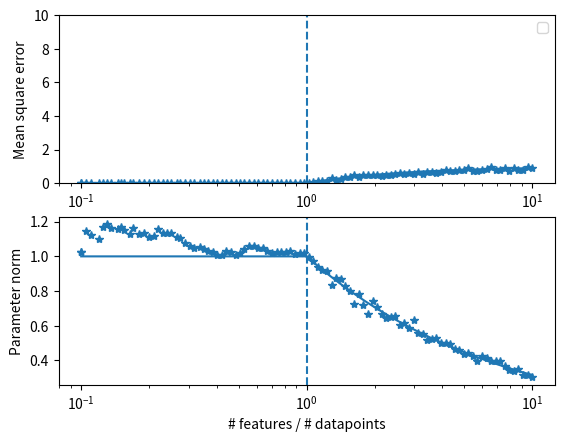

Recreate this plot in Python.
import numpy as np  #
import scipy.linalg as linalg


def train_and_evaluate(n_samples, n_features, n_test, noise_std, parameter_norm, seed,
                       datagen_parameter='gaussian-prior'):
    rng = np.random.RandomState(seed)

    # Get parameter
    if datagen_parameter == 'gaussian-prior':
        beta = parameter_norm / np.sqrt(n_features) * rng.randn(n_features)
    elif datagen_parameter == 'constant':
        beta = parameter_norm / np.sqrt(n_features) * np.ones(n_features)

    # Generate training data
    # Get X matrix
    X = rng.randn(n_samples, n_features)
    # Get error
    e = rng.randn(n_samples)
    # Compute output
    y = X @ beta + noise_std * e

    # Train
    beta_hat, _resid, _rank, _s = linalg.lstsq(X, y)

    # Test data
    # Get X matrix
    X_test = rng.randn(n_test, n_features)
    # Get error
    e_test = rng.randn(n_test)
    # Compute output
    y_test = X_test @ beta + noise_std * e_test

    # Computer test error and parameter loss
    test_error = np.mean((X_test @ beta_hat - y_test)**2)
    parameter_norm = np.linalg.norm(beta_hat, ord=2)

    return test_error, parameter_norm


def asymptotic_risk(proportion, signal_amplitude, noise_std):
    # This follows from Hastie Thm.1 (p.7) and is the same regardless of the covariance matrix

    # The variance term
    v_underparametrized = proportion / (1 - proportion)
    v_overparametrized = 1 / (proportion - 1)
    v = (proportion < 1) * v_underparametrized + (proportion > 1) * v_overparametrized

    # The bias term
    b_underparametrized = 0
    b_overparametrized = (1 - 1 / proportion)
    b = (proportion < 1) * b_underparametrized + (proportion > 1) * b_overparametrized

    return noise_std ** 2 * v + signal_amplitude ** 2 * b + noise_std ** 2


def assymptotic_l2_norm(proportion, signal_amplitude, noise_std):
    v_underparametrized = proportion / (1 - proportion)
    v_overparametrized = 1 / (proportion - 1)
    v = (proportion < 1) * v_underparametrized + (proportion > 1) * v_overparametrized

    b_underparametrized = 1
    b_overparametrized = 1 / proportion
    b = (proportion < 1) * b_underparametrized + (proportion > 1) * b_overparametrized

    return np.sqrt(noise_std ** 2 * v + signal_amplitude ** 2 * b)


if __name__ == "__main__":
    import matplotlib.pyplot as plt

    n_experiments = 100
    n_pts_asymp = 1000
    n_train = 200
    n_test = 200
    noise_std = 0.0
    parameter_norm = 1.0
    seed = 0

    # empirical evaluation
    n_features = np.zeros(n_experiments, dtype=int)
    mse_test = np.zeros(n_experiments)
    param_norm = np.zeros(n_experiments)
    # Repeat experiments for different number of parameters
    for i, fraction in enumerate(np.logspace(-1, 1, n_experiments)):
        # initialize and train model
        n_features[i] = int(fraction * n_train)
        # train and evaluate
        mse_test[i], param_norm[i] = train_and_evaluate(n_train, n_features[i], n_test, noise_std, parameter_norm, seed)

    # Asymptotics
    proportion = np.logspace(-1, 1, n_pts_asymp)
    a_mse = asymptotic_risk(proportion, parameter_norm, noise_std)
    a_norm = assymptotic_l2_norm(proportion, parameter_norm, noise_std)

    fig, ax = plt.subplots(2)
    l, = ax[0].plot(n_features / n_train, mse_test, marker='*', ls='')
    ax[0].plot(proportion, a_mse, ls='-', color=l.get_color())
    ax[0].set_ylim([0, 10])
    ax[0].axvline(1, ls='--')
    ax[0].set_ylabel('Mean square error')
    ax[0].set_xscale('log')
    ax[0].legend()
    l, = ax[1].plot(n_features / n_train, param_norm, marker='*', ls='')
    ax[1].plot(proportion, a_norm, ls='-', color=l.get_color())
    ax[1].set_ylabel('Parameter norm')
    ax[1].set_xlabel('# features / # datapoints')
    ax[1].set_xscale('log')
    ax[1].axvline(1, ls='--')
    plt.show()
